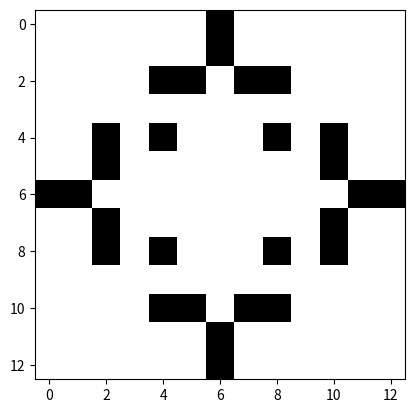

Reproduce this figure in Python.
import matplotlib.pyplot as plt
import matplotlib.animation as animation
import numpy as np 

# Déclaration des constantes
MORT = 0
VIVANT = 1
TAILLE = 100
NB_GENERATION = 60
MODE_STANDARD = 0
MODE_NEURAL = 1

mode = MODE_STANDARD

# Est ce que la grille doit être 100 x 100? Est ce qu'on doit utiliser un array, doit-on considérer que les cases en bordures compte l'autres côté?
#Doit-on générer aléatoirement les cases?
grille  = [[0,0,0,0,0,0,1,0,0,0,0,0,0],
           [0,0,0,0,0,0,1,0,0,0,0,0,0],
           [0,0,0,0,1,1,0,1,1,0,0,0,0],
           [0,0,0,0,0,0,0,0,0,0,0,0,0],
           [0,0,1,0,1,0,0,0,1,0,1,0,0],
           [0,0,1,0,0,0,0,0,0,0,1,0,0],
           [1,1,0,0,0,0,0,0,0,0,0,1,1],
           [0,0,1,0,0,0,0,0,0,0,1,0,0],
           [0,0,1,0,1,0,0,0,1,0,1,0,0],
           [0,0,0,0,0,0,0,0,0,0,0,0,0],
           [0,0,0,0,1,1,0,1,1,0,0,0,0],
           [0,0,0,0,0,0,1,0,0,0,0,0,0],
           [0,0,0,0,0,0,1,0,0,0,0,0,0]
           ]

#Afficher la grille de base
fig, ax = plt.subplots()
im = plt.imshow(grille, cmap = 'gray_r')

#Calculer le nombre de case adjacente vivante 
def voisin(i,j):
    global grille
    nb_voisin = 0
    positionVoisin = [[-1,-1],[0,-1],[1,-1],
                      [-1,0],        [1,0],
                      [-1,1], [0,1] ,[1,1]]
    for iCtr, jCtr in positionVoisin :
        mi = iCtr
        mj = jCtr
        ni = i + mi
        nj = j + mj
        if 0 <= ni < len(grille) and 0 <= nj < len(grille[0]) :
            #print(ni , nj, grille[ni][nj])
            if grille[ni][nj] == 1 :
                nb_voisin += 1
    return nb_voisin

#Générer la nouvelle grille selon la fonction voisin(i,j)
def generation_suivante() :
    global grille
    new_grille = [[0 for _ in range(len(grille[0]))] for _ in range(len(grille))]
    for iCtr in range(len(grille)) :
        for jCtr in range(len(grille[0])) :
            print("position:" + str(iCtr) + str(jCtr) + " nbr voisin:" + str(voisin(iCtr,jCtr)))
            nb_voisin = voisin(iCtr,jCtr)
            position = grille[iCtr][jCtr]
            if position == 1 :
                if nb_voisin < 2 or nb_voisin > 3 :
                    new_grille[iCtr][jCtr] = 0
                else :
                    new_grille[iCtr][jCtr] = 1
            if position == 0 :
                if nb_voisin == 3 :
                    new_grille[iCtr][jCtr] = 1
                else :
                    new_grille[iCtr][jCtr] = 0
            print("Nouvelle valeur:" + str(new_grille[iCtr][jCtr]))
    grille = new_grille
    return grille

#while True:
#    grille = generation_suivante()
#    plt.imshow(grille, cmap = 'gray_r')
#    plt.show()

# Fonction d'initialisation de l'animation
def init():
    im.set_data(grille)
    return [im]

# Fonction de la mise à jour de l'animation
def update(frames):
    global grille
    # Récupère les données
    old_grille = im.get_array()
    # calcule la génération suivante
    grille = generation_suivante()
    # Réassigne les nouvelles données
    im.set_array(grille)
    return [im]

# Fonction d'animation
# np.linspace(debut, fin, num=nombre_de_division_dans_le_vecteur): Produit un vecteur sur le nombre de frame
ani = animation.FuncAnimation(fig, update, init_func=init, frames=np.linspace(0, NB_GENERATION, num=NB_GENERATION), interval=1000)
#ani = animation.FuncAnimation(fig, update, init_func=init,  interval=100)

plt.show()